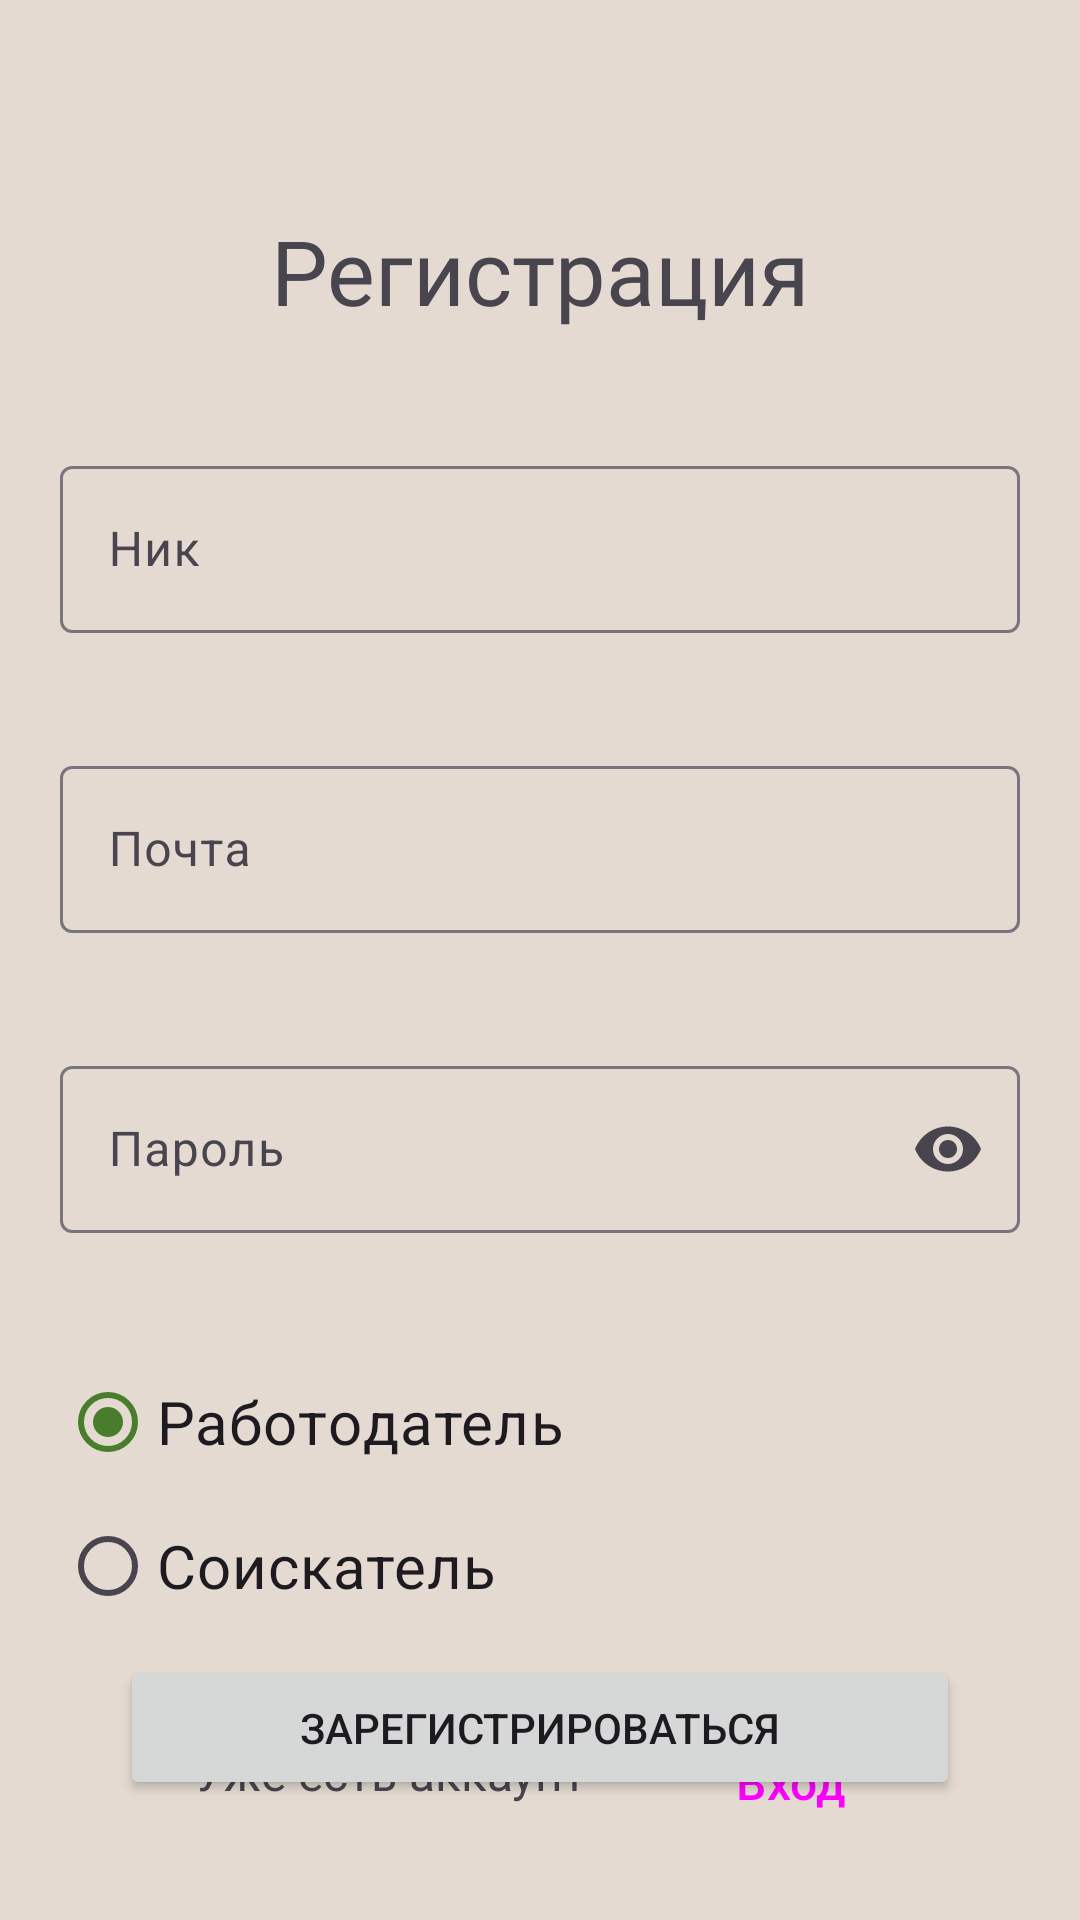

This screen was rendered from an Android layout file. Write that file and the resources it references.
<!-- AndroidManifest.xml: application theme Theme.Sportlandapp -->
<!-- res/layout/fragment__register_sreen.xml -->
<?xml version="1.0" encoding="utf-8"?>
<androidx.constraintlayout.widget.ConstraintLayout xmlns:android="http://schemas.android.com/apk/res/android"
    xmlns:app="http://schemas.android.com/apk/res-auto"
    xmlns:tools="http://schemas.android.com/tools"
    android:id="@+id/back"
    android:layout_width="match_parent"
    android:layout_height="match_parent"
    android:background="@color/background">


    <TextView
        android:id="@+id/textView3"
        android:layout_width="match_parent"
        android:layout_height="wrap_content"
        android:layout_marginTop="70dp"
        android:fontFamily="@font/roboto_bold"
        android:text="@string/exitceq"
        android:textAlignment="center"
        android:textSize="30sp"
        app:layout_constraintTop_toTopOf="parent" />


    <com.google.android.material.textfield.TextInputLayout
        android:id="@+id/loginLayout"
        style="@style/Widget.Material3.TextInputLayout.OutlinedBox"
        android:layout_width="match_parent"
        android:layout_height="wrap_content"
        android:layout_marginStart="20dp"
        android:layout_marginTop="250dp"
        android:layout_marginEnd="20dp"
        android:hint="@string/login"
        app:errorEnabled="true"
        app:startIconDrawable="@drawable/drafts_24px"
        app:layout_constraintEnd_toEndOf="parent"
        app:layout_constraintStart_toStartOf="parent"
        app:layout_constraintTop_toTopOf="parent">

        <com.google.android.material.textfield.TextInputEditText
            android:layout_width="match_parent"
            android:layout_height="wrap_content"
            android:inputType="textPersonName"
            android:maxLength="33"
            android:maxLines="1" />

    </com.google.android.material.textfield.TextInputLayout>

    <com.google.android.material.textfield.TextInputLayout
        android:id="@+id/passwordLayout"
        style="@style/Widget.Material3.TextInputLayout.OutlinedBox"
        android:layout_width="match_parent"
        android:layout_height="wrap_content"
        android:layout_marginStart="20dp"
        android:layout_marginTop="350dp"
        android:layout_marginEnd="20dp"
        android:hint="@string/password"
        app:startIconDrawable="@drawable/key_24px"
        app:endIconMode="password_toggle"
        app:errorEnabled="true"
        app:layout_constraintEnd_toEndOf="parent"
        app:layout_constraintStart_toStartOf="parent"
        app:layout_constraintTop_toTopOf="parent">

        <com.google.android.material.textfield.TextInputEditText
            android:layout_width="match_parent"
            android:layout_height="wrap_content"
            android:inputType="textPassword"
            android:maxLength="25"
            android:maxLines="1" />

    </com.google.android.material.textfield.TextInputLayout>

    <com.google.android.material.textfield.TextInputLayout
        android:id="@+id/nameLayout"
        style="@style/Widget.Material3.TextInputLayout.OutlinedBox"
        android:layout_width="match_parent"
        android:layout_height="wrap_content"
        android:layout_marginStart="20dp"
        android:layout_marginTop="150dp"
        android:layout_marginEnd="20dp"
        android:hint="@string/names"
        app:startIconDrawable="@drawable/account_box_24px"
        app:errorEnabled="true"
        app:layout_constraintEnd_toEndOf="parent"
        app:layout_constraintStart_toStartOf="parent"
        app:layout_constraintTop_toTopOf="parent">

        <com.google.android.material.textfield.TextInputEditText
            android:layout_width="match_parent"
            android:layout_height="wrap_content"
            android:inputType="textPersonName"
            android:maxLength="33"
            android:maxLines="1"
            android:textCursorDrawable="@android:drawable/dark_header" />

    </com.google.android.material.textfield.TextInputLayout>


    <Button
        android:id="@+id/buttonPanel"
        android:layout_width="match_parent"
        android:layout_height="wrap_content"
        android:layout_marginStart="40dp"
        android:layout_marginEnd="40dp"
        android:layout_marginBottom="40dp"
        android:text="@string/exittttt"
        app:layout_constraintBottom_toBottomOf="parent"
        app:layout_constraintEnd_toEndOf="parent"
        app:layout_constraintStart_toStartOf="parent" />

    <Button
        android:id="@+id/button2"
        style="@style/Widget.Material3.Button.TextButton"
        android:layout_width="wrap_content"
        android:layout_height="wrap_content"
        android:layout_marginStart="200dp"
        android:layout_marginTop="570dp"
        android:text="@string/exit"
        android:textSize="16sp"
        app:layout_constraintEnd_toEndOf="parent"
        app:layout_constraintHorizontal_bias="0.271"
        app:layout_constraintStart_toStartOf="parent"
        app:layout_constraintTop_toTopOf="parent" />

    <TextView
        android:id="@+id/textView5"
        android:layout_width="wrap_content"
        android:layout_height="wrap_content"
        android:layout_marginTop="580dp"
        android:layout_marginEnd="100dp"
        android:text="@string/yes"
        android:textSize="16sp"
        app:layout_constraintEnd_toEndOf="parent"
        app:layout_constraintStart_toStartOf="parent"
        app:layout_constraintTop_toTopOf="parent" />

    <RadioGroup
        android:id="@+id/radioGroup"
        android:layout_width="match_parent"
        android:layout_height="wrap_content"
        android:layout_marginStart="20dp"
        android:layout_marginTop="450dp"
        android:layout_marginEnd="170dp"
        android:checkedButton="@+id/radio_button_1"
        app:layout_constraintEnd_toEndOf="parent"
        app:layout_constraintHorizontal_bias="0.0"
        app:layout_constraintStart_toStartOf="parent"
        app:layout_constraintTop_toTopOf="parent">

        <RadioButton
            android:id="@+id/registerScreenRadio1"
            android:layout_width="match_parent"
            android:layout_height="match_parent"
            android:checked="true"
            android:text="@string/rabotadatel"
            android:textSize="20sp" />

        <RadioButton
            android:id="@+id/registerScreenRadio2"
            android:layout_width="match_parent"
            android:layout_height="match_parent"
            android:text="@string/soiskatel"
            android:textSize="20sp" />
    </RadioGroup>

</androidx.constraintlayout.widget.ConstraintLayout>
<!-- resources referenced by this layout -->
<resources>
  <color name="background">#E4DAD1</color>
  <string name="exit">Вход</string>
  <string name="exitceq">Регистрация</string>
  <string name="exittttt">Зарегистрироваться</string>
  <string name="login">Почта</string>
  <string name="names">Ник</string>
  <string name="password">Пароль</string>
  <string name="rabotadatel">Работoдатель</string>
  <string name="soiskatel">Соискатель</string>
  <string name="yes">Уже есть аккаунт</string>
  <style name="Theme.Sportlandapp" parent="Theme.Material3.DayNight.NoActionBar">
          
          <item name="colorPrimary">@color/green</item>
          <item name="colorPrimaryVariant">@color/purple_700</item>
          <item name="colorOnPrimary">@color/white</item>
          
          <item name="colorSecondary">@color/teal_200</item>
          <item name="colorSecondaryVariant">@color/teal_700</item>
          <item name="colorOnSecondary">@color/white</item>
          <item name="android:windowFullscreen">true</item>
          
          <item name="android:statusBarColor">?attr/colorPrimaryVariant</item>
          
      </style>
  <color name="green">#487E2B</color>
  <color name="purple_700">#FF3700B3</color>
  <color name="white">#FFFFFFFF</color>
  <color name="teal_200">#FF03DAC5</color>
  <color name="teal_700">#FF018786</color>
</resources>
